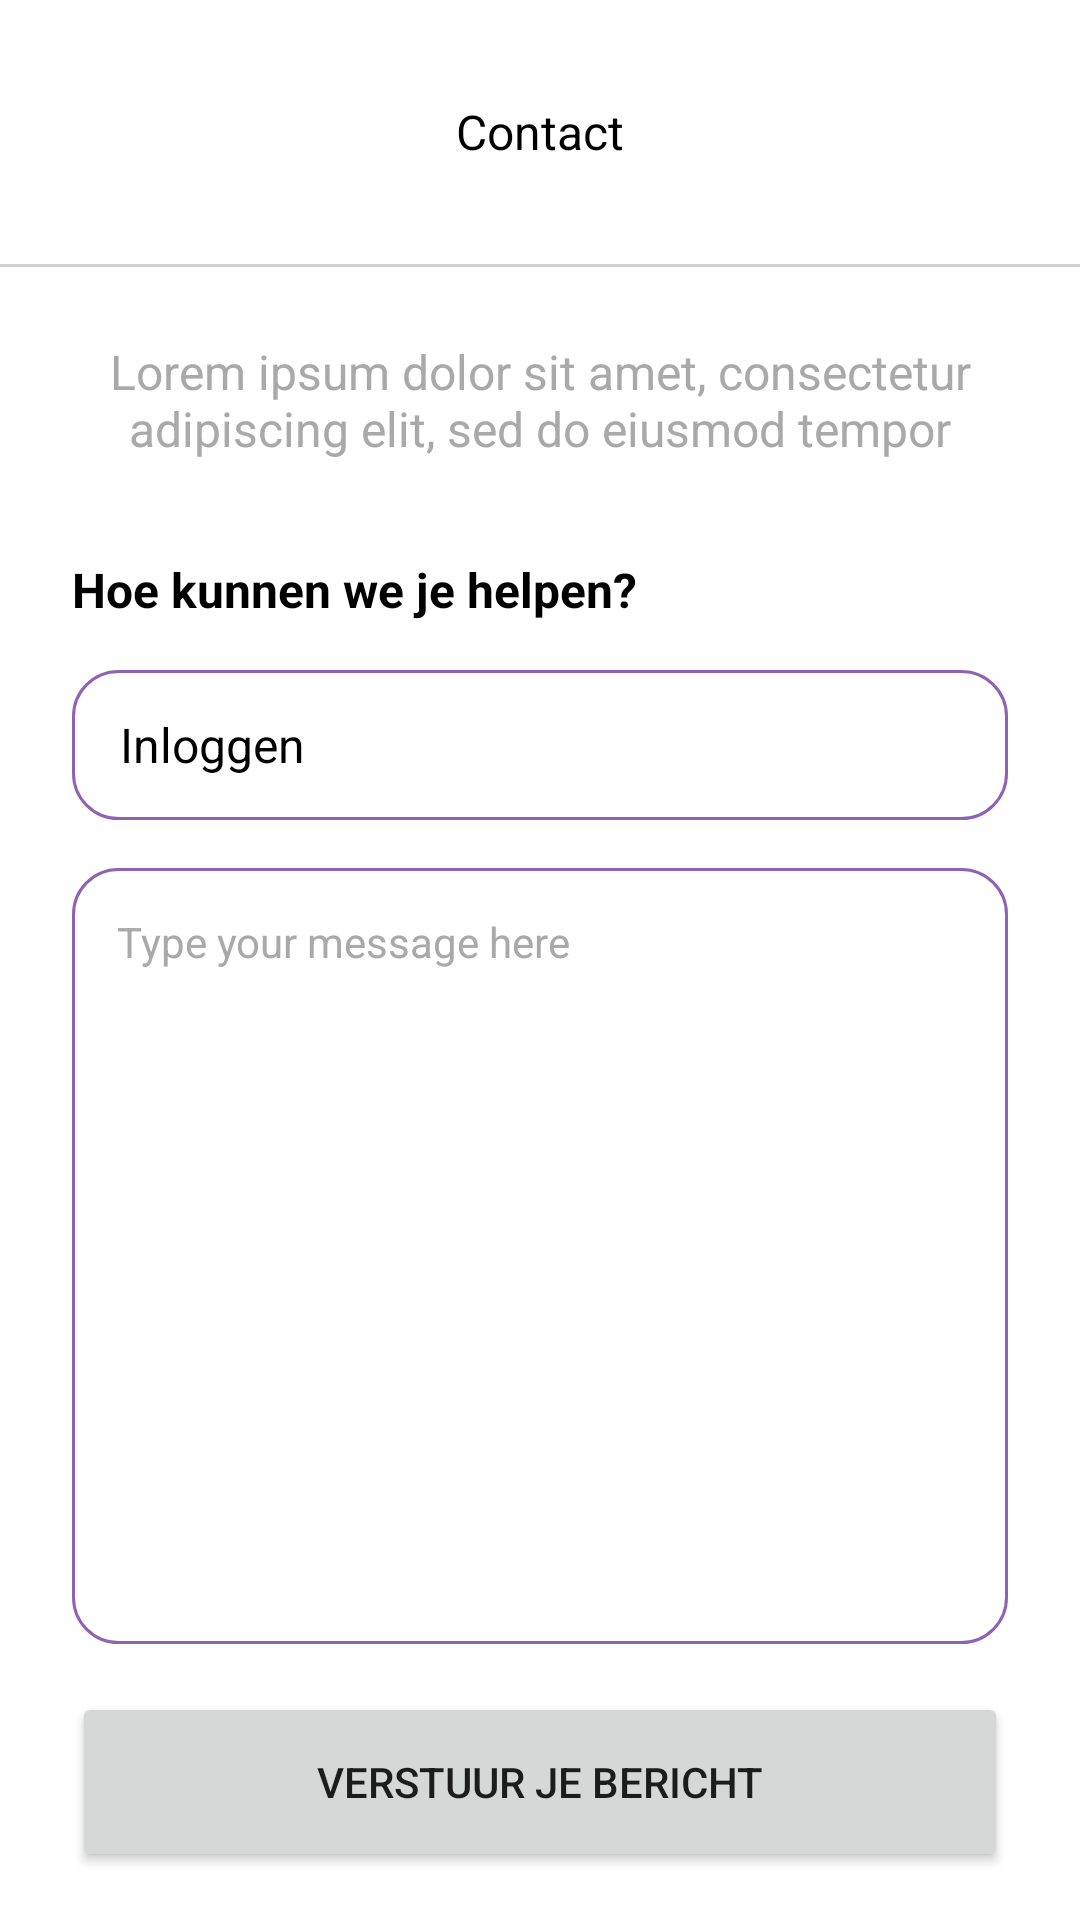

Here is an Android app screen rendered from its layout file. Give the layout XML and the strings, colors and styles it references.
<!-- AndroidManifest.xml: application theme Theme.Helpcenter.NoActionBar -->
<!-- res/layout/activity_contact_form.xml -->
<?xml version="1.0" encoding="utf-8"?>
<androidx.constraintlayout.widget.ConstraintLayout xmlns:android="http://schemas.android.com/apk/res/android"
    xmlns:app="http://schemas.android.com/apk/res-auto"
    xmlns:tools="http://schemas.android.com/tools"
    android:layout_width="match_parent"
    android:layout_height="match_parent"
    android:background="@color/white"
    tools:context=".ui.ContactFormActivity">

    <ImageButton
        android:id="@+id/backbutton"
        android:layout_width="80dp"
        android:layout_height="80dp"
        android:layout_marginStart="8dp"
        android:layout_marginTop="4dp"
        android:background="@drawable/backbutton_arrow"
        android:backgroundTint="#00FFFFFF"
        android:contentDescription="@string/backbutton_content_description"
        android:scaleX="0.8"
        android:scaleY="0.8"
        app:layout_constraintStart_toStartOf="parent"
        app:layout_constraintTop_toTopOf="parent"
        app:srcCompat="@drawable/backbutton_arrow"
        tools:ignore="RedundantDescriptionCheck" />

    <TextView
        android:id="@+id/helpcenter_and_support_title_text"
        android:layout_width="244dp"
        android:layout_height="22sp"
        android:layout_marginBottom="34dp"
        android:layout_marginEnd="88dp"
        android:layout_marginStart="88dp"
        android:layout_marginTop="33dp"
        android:fontFamily="sans-serif"
        android:text="@string/title_activity_contact_form"
        android:textAlignment="center"
        android:textColor="#000000"
        android:textSize="16sp"
        android:typeface="normal"
        app:layout_constraintEnd_toEndOf="parent"
        app:layout_constraintStart_toStartOf="parent"
        app:layout_constraintTop_toTopOf="parent"
        app:layout_constraintVertical_bias="1.0" />

    <View
        android:id="@+id/divider"
        android:layout_width="match_parent"
        android:layout_height="1dp"
        android:layout_marginTop="33dp"
        android:background="#D1D1D1"
        app:layout_constraintTop_toBottomOf="@+id/helpcenter_and_support_title_text" />

    <Button
        android:id="@+id/btnSendMessage"
        android:layout_width="0dp"
        android:layout_height="60dp"
        android:layout_marginStart="24dp"
        android:layout_marginEnd="24dp"
        android:layout_marginBottom="16dp"
        android:text="@string/contact_button"
        app:cornerRadius="100sp"
        app:layout_constraintBottom_toBottomOf="parent"
        app:layout_constraintEnd_toEndOf="parent"
        app:layout_constraintStart_toStartOf="parent" />

    <EditText
        android:id="@+id/etMessage"
        style="@style/Theme.Helpcenter.NoActionBar"
        android:layout_width="0dp"
        android:layout_height="0dp"
        android:layout_marginStart="24dp"
        android:layout_marginTop="16dp"
        android:layout_marginEnd="24dp"
        android:layout_marginBottom="16dp"
        android:background="@drawable/element_border"
        android:ems="10"
        android:gravity="start|top"
        android:hint="@string/contact_hint"
        android:inputType="textMultiLine"
        android:padding="15dp"
        android:textColor="@color/black"
        android:textColorHint="@color/gray_200"
        app:layout_constraintBottom_toTopOf="@+id/btnSendMessage"
        app:layout_constraintEnd_toEndOf="parent"
        app:layout_constraintStart_toStartOf="parent"
        app:layout_constraintTop_toBottomOf="@+id/spnSubjects"
        android:importantForAutofill="no" />

    <Spinner
        android:id="@+id/spnSubjects"
        android:layout_width="0dp"
        android:layout_height="50dp"
        android:layout_marginStart="24dp"
        android:layout_marginTop="16dp"
        android:layout_marginEnd="24dp"
        android:background="@drawable/element_border"
        android:entries="@array/support_subjects_list"
        android:spinnerMode="dropdown"
        android:theme="@style/mySpinnerItemSelectedStyle"
        app:layout_constraintEnd_toEndOf="parent"
        app:layout_constraintStart_toStartOf="parent"
        app:layout_constraintTop_toBottomOf="@+id/tvHelpText" />

    <TextView
        android:id="@+id/tvDesc"
        android:layout_width="0dp"
        android:layout_height="wrap_content"
        android:layout_marginStart="32dp"
        android:layout_marginTop="24dp"
        android:layout_marginEnd="32dp"
        android:text="@string/contact_description"
        android:textAlignment="center"
        android:textSize="16sp"
        android:textColor="@color/gray_200"
        app:layout_constraintEnd_toEndOf="parent"
        app:layout_constraintStart_toStartOf="parent"
        app:layout_constraintTop_toBottomOf="@+id/divider" />

    <TextView
        android:id="@+id/tvHelpText"
        android:layout_width="wrap_content"
        android:layout_height="wrap_content"
        android:layout_marginStart="24dp"
        android:layout_marginTop="32dp"
        android:text="@string/contact_helpingtext"
        android:textAppearance="@style/Theme.Helpcenter"
        android:textSize="16sp"
        android:textStyle="bold"
        app:layout_constraintStart_toStartOf="parent"
        app:layout_constraintTop_toBottomOf="@+id/tvDesc" />

    <ImageView
        android:id="@+id/imageView"
        android:layout_width="wrap_content"
        android:layout_height="wrap_content"
        android:layout_marginEnd="16dp"
        android:rotation="-90"
        app:layout_constraintBottom_toBottomOf="@+id/spnSubjects"
        app:layout_constraintEnd_toEndOf="@+id/spnSubjects"
        app:layout_constraintTop_toTopOf="@+id/spnSubjects"
        app:srcCompat="@drawable/backbutton_arrow" />

</androidx.constraintlayout.widget.ConstraintLayout>
<!-- resources referenced by this layout -->
<resources>
  <string-array name="support_subjects_list">
          <item>Inloggen</item>
          <item>Uitloggen</item>
          <item>Bovenloggen</item>
          <item>Onderloggen</item>
          <item>Oploggen</item>
          <item>Naastloggen</item>
          <item>Andersloggen</item>
      </string-array>
  <color name="black">#FF000000</color>
  <color name="gray_200">#A9A9A9</color>
  <color name="white">#FFFFFFFF</color>
  <!-- drawable element_border (drawable) -->
  <?xml version="1.0" encoding="utf-8"?>
  <shape xmlns:android="http://schemas.android.com/apk/res/android">
  
      <stroke
          android:width="1dp"
          android:color="@color/purple_500"/>
  
      <corners android:radius="15dp"/>
  
      <padding
          android:bottom="10dp"
          android:left="10dp"
          android:right="10dp"
          android:top="10dp"
      />
  
  </shape>
  <string name="backbutton_content_description">A button to go back to the previous screen. Uses a backwards pointing arrow as an image.</string>
  <string name="contact_button">Verstuur je bericht</string>
  <string name="contact_description">Lorem ipsum dolor sit amet, consectetur adipiscing elit, sed do eiusmod tempor</string>
  <string name="contact_helpingtext">Hoe kunnen we je helpen?</string>
  <string name="contact_hint">Type your message here</string>
  <string name="title_activity_contact_form">Contact</string>
  <style name="Theme.Helpcenter" parent="Theme.MaterialComponents.DayNight.DarkActionBar">
          
          <item name="colorPrimary">@color/purple_500</item>
          <item name="colorPrimaryVariant">@color/purple_700</item>
          <item name="colorOnPrimary">@color/white</item>
          
          <item name="colorSecondary">@color/teal_200</item>
          <item name="colorSecondaryVariant">@color/teal_700</item>
          <item name="colorOnSecondary">@color/black</item>
          
          <item name="android:statusBarColor" tools:targetApi="l">?attr/colorPrimaryVariant</item>
          <item name="windowActionBar">false</item>
          <item name="windowNoTitle">true</item>
  
          
      </style>
  <style name="Theme.Helpcenter.NoActionBar">
          <item name="windowActionBar">false</item>
          <item name="windowNoTitle">true</item>
      </style>
  <style name="mySpinnerItemSelectedStyle" parent="@android:style/Widget.Holo.TextView.SpinnerItem">
          <item name="android:textColor">@color/black</item>
          <item name="android:background">@color/white</item>
      </style>
  <color name="purple_500">#9062B4</color>
  <color name="purple_700">#7c43aa</color>
  <color name="teal_200">#FF03DAC5</color>
  <color name="teal_700">#FF018786</color>
</resources>
